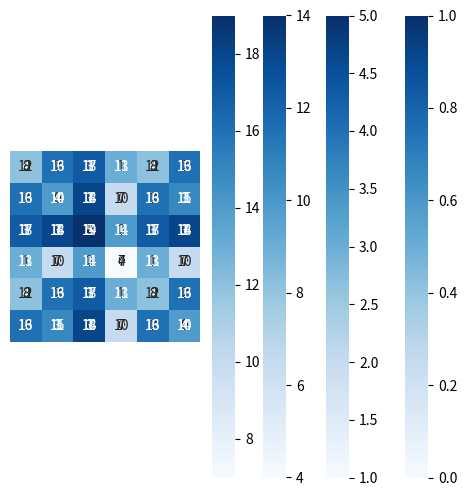
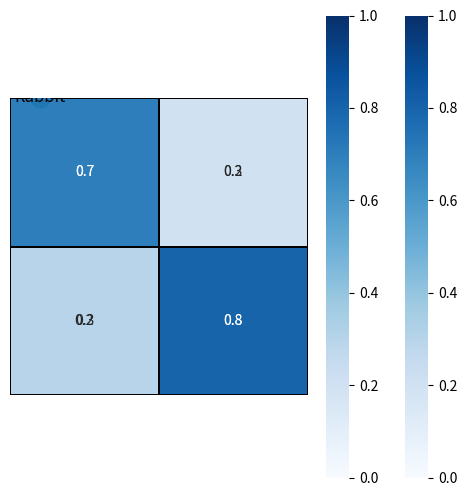
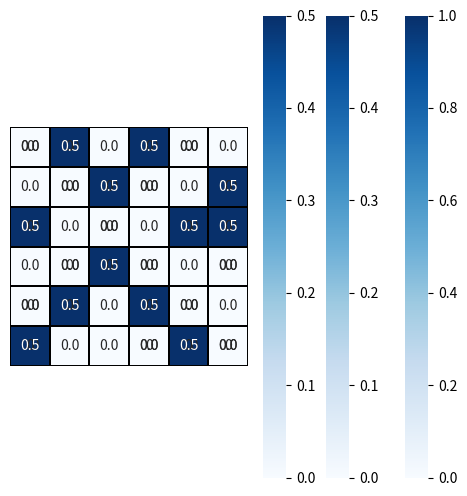
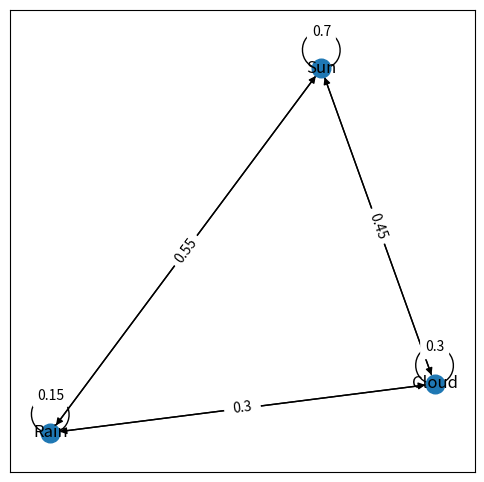
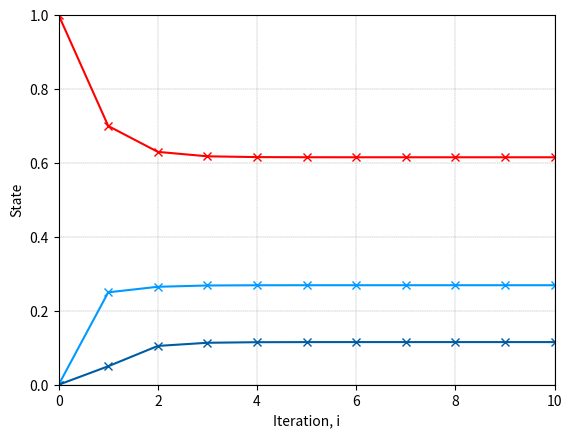
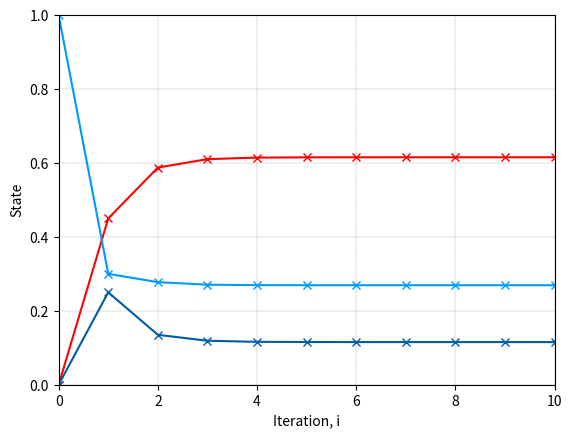
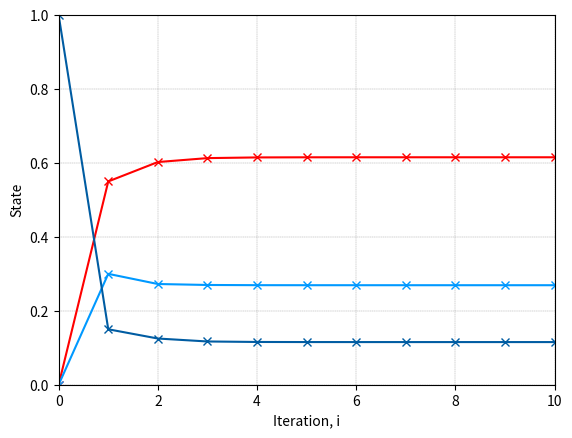
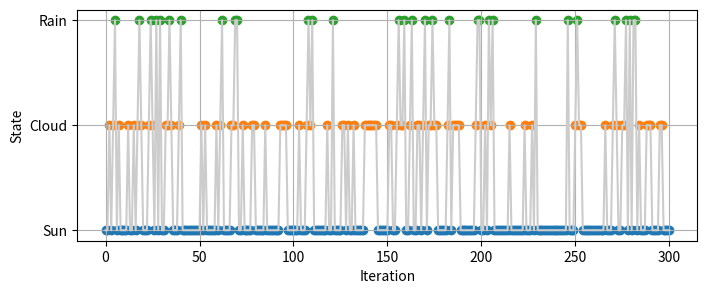
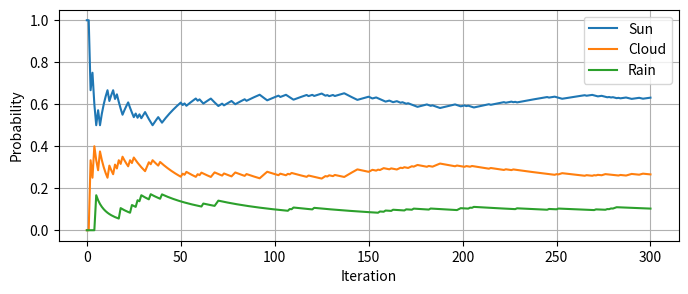
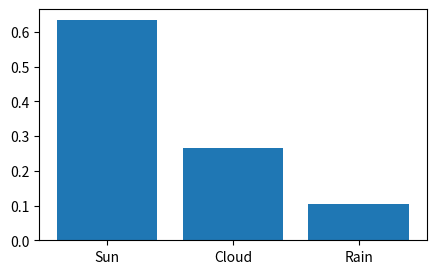

The matplotlib source for these figures, in order:


# https://www.osgeo.cn/networkx/auto_examples/index.html

# https://networkx.org/documentation/latest/auto_examples/index.html








#%%%%%%%%%%%%%%%%%%%%%%%%%%%%%%%%%%%%%%%%%%%%%%% 再看邻接矩阵

import matplotlib.pyplot as plt
import networkx as nx
import seaborn as sns


G = nx.Graph()
# 创建无向图的实例


G.add_nodes_from(['a', 'b', 'c', 'd', 'e', 'f'])
# 添加多个顶点


G.add_edges_from([('a','b'),('a','f'),
                  ('a','c'),('a','d'),
                  ('d','e'),('c','e'),
                  ('d','c'),('b','c'),
                  ('b','e'),('b','f'),
                  ('e','f'),('c','f')])

# 增加一组边

# 城市具体位置
pos = {'a':(50.6463,6.5692),
       'b':(70.3019,41.0777),
       'c':(35.6363,36.0673),
       'd':(6.8205,16.8171),
       'e':(26.1044,68.8277),
       'f':(59.1871,69.6398)}


plt.figure(figsize = (6,6))
nx.draw_networkx(G,
                 pos = pos,
                 node_size = 180)
# plt.savefig('城市位置.svg')


A = nx.adjacency_matrix(G).todense()
# 无向图的邻接矩阵

sns.heatmap(A,square = True,
            cmap = 'Blues',
            annot = True, fmt = '.0f',
            xticklabels = list(G.nodes),
            yticklabels = list(G.nodes),
            linecolor = 'k', linewidths = 0.2)
# plt.savefig('无向图的邻接矩阵A.svg')


A @ A



sns.heatmap(A @ A,square = True,
            cmap = 'Blues',
            annot = True, fmt = '.0f',
            xticklabels = list(G.nodes),
            yticklabels = list(G.nodes),
            linecolor = 'k', linewidths = 0.2)
# plt.savefig('A @ A.svg')

A @ A @ A
sns.heatmap(A @ A @ A,square = True, cmap = 'Blues', annot = True)


A + A @ A + A @ A @ A
sns.heatmap(A + A @ A + A @ A @ A,square = True, cmap = 'Blues', annot = True)


#%%%%%%%%%%%%%%%%%%%%%%%%%%%%%%%%%%%%%%%%%%%%%%% 鸡兔互变有向图

import matplotlib.pyplot as plt
import networkx as nx
import numpy as np
import seaborn as sns



G = nx.DiGraph()
# 创建有向图的实例


G.add_nodes_from(['Chicken', 'Rabbit'])
# 添加多个顶点


edges_with_weights = [('Chicken','Chicken', 0.7),
                      ('Chicken','Rabbit', 0.3),
                      ('Rabbit','Rabbit', 0.8),
                      ('Rabbit','Chicken', 0.2)]

for u, v, w in edges_with_weights:
    G.add_edge(u, v, weight=w)

# 位置

pos = {'Chicken':(-0.2,0),
       'Rabbit': (0.2,0)}


# 可视化
plt.figure(figsize = (6,6))
nx.draw_networkx(G,
                 pos = pos,
                 node_size = 180)
plt.ylim(-0.5,0.5)
plt.xlim(-0.5,0.5)

# 邻接矩阵
A = nx.adjacency_matrix(G).todense()
A




sns.heatmap(A, cmap = 'Blues',
            annot = True, fmt = '.1f',
            xticklabels = list(G.nodes),
            yticklabels = list(G.nodes),
            vmin = 0, vmax = 1,
            linecolor = 'k', square = True,
            linewidths = 0.2)
# plt.savefig('有向图邻接矩阵.svg')

T = A.T


sns.heatmap(T, cmap = 'Blues',
            annot = True, fmt = '.1f',
            xticklabels = list(G.nodes),
            yticklabels = list(G.nodes),
            vmin = 0, vmax = 1,
            linecolor = 'k', square = True,
            linewidths = 0.2)
# plt.savefig('转移矩阵.svg')



#%%%%%%%%%%%%%%%%%%%%%%%%%%%%%%%%%%%%%%%%%%%%%%% 有向图邻接矩阵

import matplotlib.pyplot as plt
import networkx as nx
import numpy as np
import seaborn as sns


G = nx.DiGraph()
# 创建有向图的实例

G.add_nodes_from(['a', 'b', 'c', 'd', 'e', 'f'])
# 添加多个顶点


G.add_edges_from([('a','c'),('a','f'),
                  ('b','a'),('b','e'),
                  ('c','b'),('c','d'),
                  ('d','a'),('d','e'),
                  ('e','f'),('e','c'),
                  ('f','c'),('f','b')])


# 城市具体位置
pos = {'a':(50.6463,6.5692),
       'b':(70.3019,41.0777),
       'c':(35.6363,36.0673),
       'd':(6.8205,16.8171),
       'e':(26.1044,68.8277),
       'f':(59.1871,69.6398)}


# 可视化
plt.figure(figsize = (6,6))
nx.draw_networkx(G,
                 pos = pos,
                 node_size = 180)


# 邻接矩阵
A = nx.adjacency_matrix(G).todense()
A


sns.heatmap(A, cmap = 'Blues',
            annot = True, fmt = '.0f',
            xticklabels = list(G.nodes),
            yticklabels = list(G.nodes),
            linecolor = 'k', square = True,
            linewidths = 0.2)
# plt.savefig('有向图邻接矩阵.svg')




A @ A


A @ A @ A

A @ A @ A @ A

# 每行元素之和为1
T_T = A /  A.sum(axis=1)[:, np.newaxis]

T_T

sns.heatmap(T_T, cmap = 'Blues',
            annot = True, fmt = '.1f',
            xticklabels = list(G.nodes),
            yticklabels = list(G.nodes),
            linecolor = 'k', square = True,
            linewidths = 0.2)
# plt.savefig('转移矩阵，每行元素之和为1.svg')


# 每列元素之和为1
A_T = A.T
T = A_T /  A_T.sum(axis=0)

sns.heatmap(T, cmap = 'Blues',
            annot = True, fmt = '.1f',
            xticklabels = list(G.nodes),
            yticklabels = list(G.nodes),
            linecolor = 'k', square = True,
            linewidths = 0.2)
# plt.savefig('转移矩阵，每列元素之和为1.svg')

T @ T
T @ T @ T
T @ T @ T @ T

#%%%%%%%%%%%%%%%%%%%%%%%%%%%%%%%%%%%%%%%%%%%%%%% 三种天气状况

import numpy as np
import matplotlib.pyplot as plt
import networkx as nx

T = np.matrix([[0.7, 0.45, 0.55],
               [0.25, 0.3,  0.3],
               [0.05, 0.25, 0.15 ]])


A = T.T
# 使用邻接矩阵创建有向图
G = nx.from_numpy_array(A, create_using=nx.DiGraph)

# 修改节点名称
G = nx.relabel_nodes(G, {0: 'Sun', 1: 'Cloud', 2: 'Rain'})

list(G.edges())


plt.figure(figsize = (6,6))
pos = nx.spring_layout(G,seed=8)
nx.draw_networkx(G,
                 pos = pos,
                 node_size = 180)

edge_labels = nx.get_edge_attributes(G, 'weight')
nx.draw_networkx_edge_labels(G, pos,
                             edge_labels=edge_labels)


# 稳态
sstate = np.linalg.eig(T)[1][:,0]
sstate = sstate/sstate.sum()
print(sstate)



# initial states
initial_x_3 = np.array([[1, 0, 0],
                        [0, 1, 0],
                        [0, 0, 1]])

num_iterations = 10;

for i in np.arange(0,3):

    initial_x = initial_x_3[:,i][:, None]

    x_i = np.zeros_like(initial_x)
    x_i = initial_x
    X =   initial_x.T;

    # matrix power through iterations

    for x in np.arange(0,num_iterations):
        x_i = T@x_i;
        X = np.concatenate([X, x_i.T],axis = 0)

    fig, ax = plt.subplots()

    itr = np.arange(0,num_iterations+1);
    plt.plot(itr,X[:,0],marker = 'x',color = (1,0,0))
    plt.plot(itr,X[:,1],marker = 'x',color = (0,0.6,1))
    plt.plot(itr,X[:,2],marker = 'x',color = (0,0.36,0.635))
    # decorations

    ax.grid(linestyle='--', linewidth=0.25, color=[0.5,0.5,0.5])
    ax.set_xlim(0, num_iterations)
    ax.set_ylim(0, 1)
    ax.set_xlabel('Iteration, i')
    ax.set_ylabel('State')



#%%%%%%%%%%%%%%%%%%%%%%%%%%%%%%%%%%%%%%%%%%%%%%% 三种天气状况，随机行走

import numpy as np
import matplotlib.pyplot as plt


def simulate_markov_chain(T, initial_state, num_steps):

    states = [initial_state]
    # 初始状态

    current_state = initial_state

    for _ in range(num_steps):
        # 根据当前状态和转移矩阵决定下一状态
        next_state = np.random.choice(np.arange(len(T)),
                                      p=T[current_state])
        states.append(next_state)
        current_state = next_state

    states = np.array(states)
    return states


# 定义转移矩阵
T = np.array([[0.70, 0.45, 0.55],
              [0.25, 0.30, 0.30],
              [0.05, 0.25, 0.15]])

# 模拟马尔科夫链
initial_state = 0  # 假设初始状态为 0
num_steps = 300    # 假设模拟步数
states = simulate_markov_chain(T.T, initial_state, num_steps)

indices = np.arange(num_steps + 1)
labels = ["Sun", "Cloud", "Rain"]


plt.figure(figsize=(8, 3))
plt.plot(indices, states, c = '0.8')

for state_i,label_i in zip([0, 1, 2],labels):
    plt.scatter(indices[states == state_i],
                states[states == state_i],
                label=label_i)
# plt.legend()
plt.xlabel('Iteration')
plt.ylabel('State')
plt.yticks([0, 1, 2], labels)
plt.grid(True)
# plt.savefig('马尔科夫链随机行走.svg')



# 计算0, 1, 2的累积出现频率
cumulative_counts = np.cumsum(np.eye(3)[states], axis=0)
cumulative_probs = cumulative_counts / np.arange(1, len(states) + 1).reshape(-1, 1)

# 绘制累积概率随时间的变化图
plt.figure(figsize=(8, 3))
plt.plot(cumulative_probs, label=labels)

plt.xlabel("Iteration")
plt.ylabel("Probability")
plt.legend()
plt.grid(True)
# plt.savefig('累积概率曲线.svg')
plt.show()







states_list, counts_list = np.unique(states, return_counts=True)
prob_list = counts_list/num_steps
prob_list

plt.figure(figsize=(5, 3))
plt.bar(states_list, prob_list)
plt.xticks(states_list)
plt.xticks([0, 1, 2], labels)
# plt.savefig('最终结果.svg')
























#%%%%%%%%%%%%%%%%%%%%%%%%%%%%%%%%%%%%%%%%%%%%%%%
